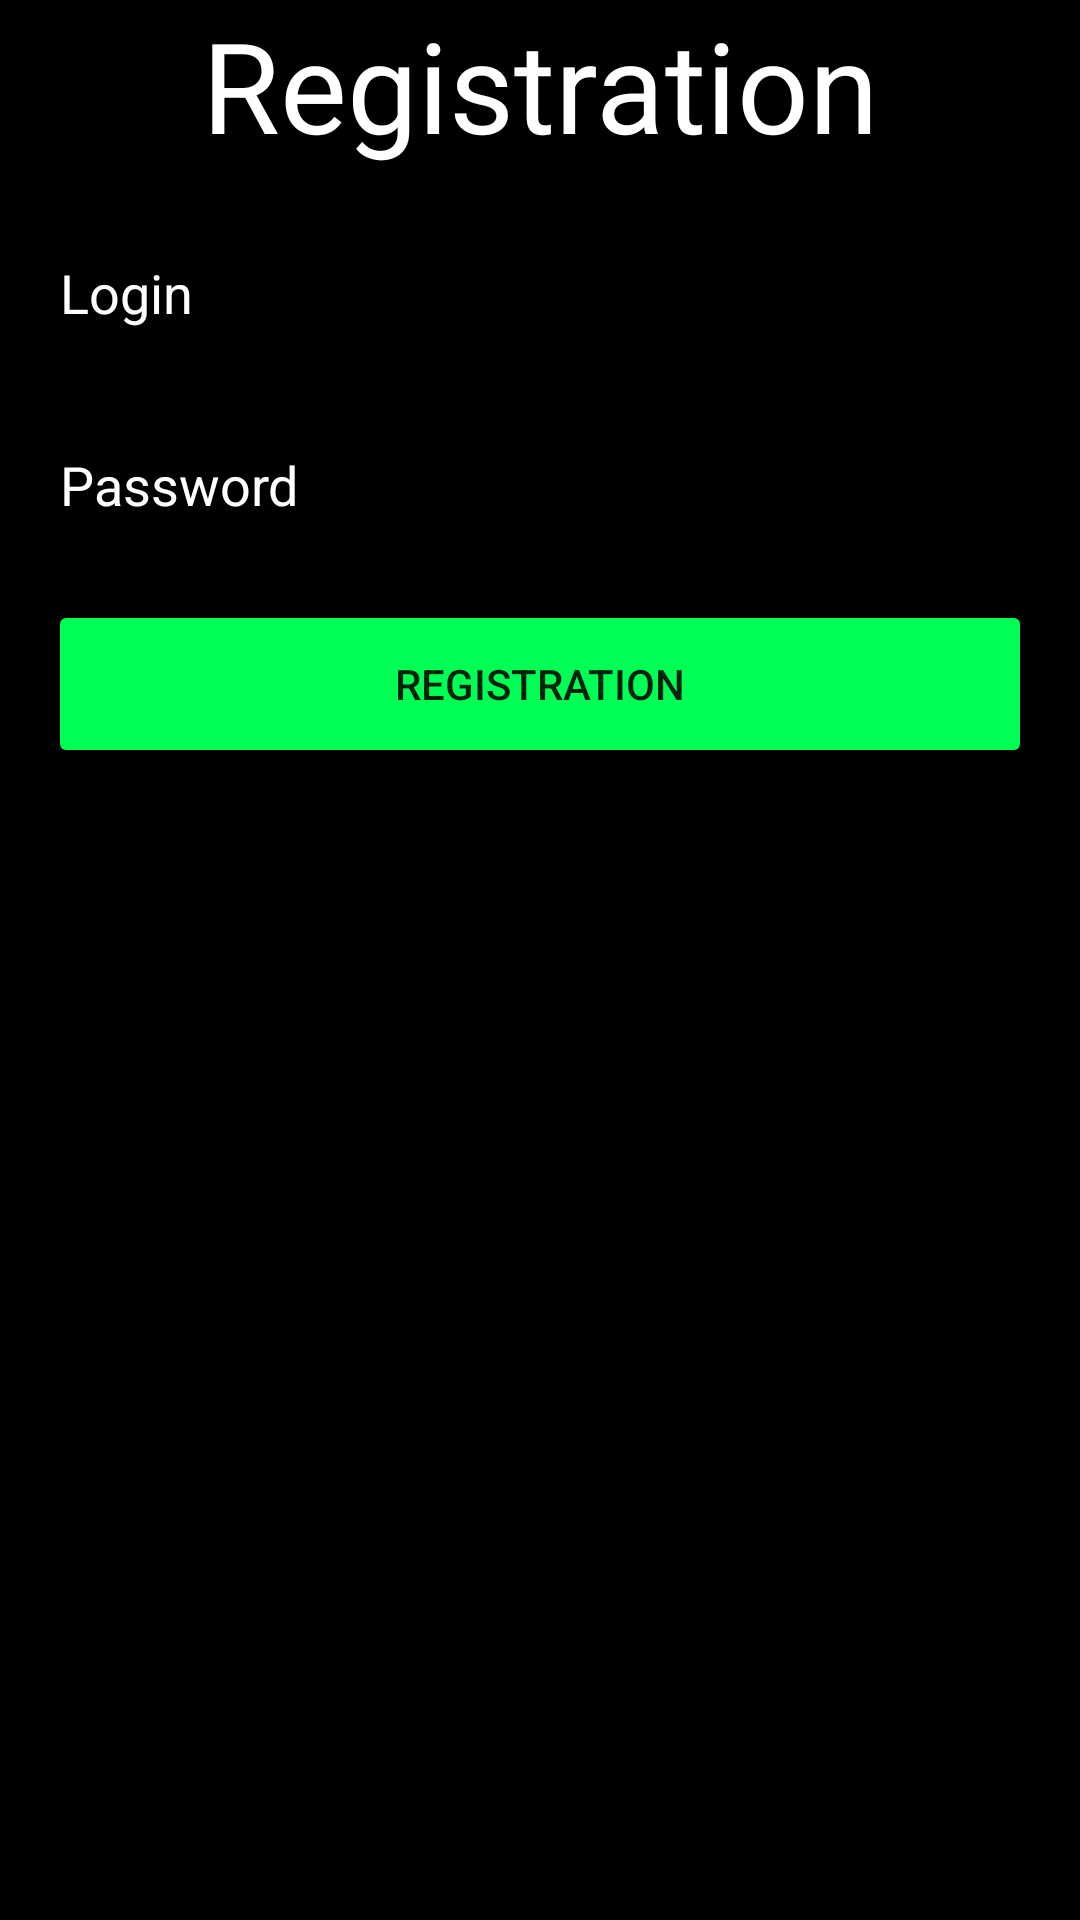

Reconstruct the res/layout file that produces this screen, plus the resources it refers to.
<!-- AndroidManifest.xml: application theme Theme.FragmentTest -->
<!-- res/layout/fragment_registration.xml -->
<?xml version="1.0" encoding="utf-8"?>
<FrameLayout xmlns:android="http://schemas.android.com/apk/res/android"
    xmlns:tools="http://schemas.android.com/tools"
    android:layout_width="match_parent"
    android:layout_height="match_parent"
    tools:context=".Registration"
    android:background="@color/fragment_bg">

    <TextView
        android:layout_width="fill_parent"
        android:layout_height="wrap_content"
        android:text="Registration"
        android:gravity="center"
        android:layout_marginStart="16dp"
        android:layout_marginEnd="16dp"
        android:textColor="@color/white"
        android:textSize="42dp"
        />
    <EditText
        android:id="@+id/login"
        android:layout_width="fill_parent"
        android:layout_height="64dp"
        android:ems="10"
        android:layout_marginTop="64dp"
        android:layout_marginStart="16dp"
        android:layout_marginEnd="16dp"
        android:hint="Login"
        android:inputType="text"
        android:textColor="@color/white"
        android:textColorHint="@color/white"/>

    <EditText
        android:id="@+id/password"
        android:layout_width="fill_parent"
        android:layout_height="64dp"
        android:ems="10"
        android:layout_marginTop="128dp"
        android:layout_marginStart="16dp"
        android:layout_marginEnd="16dp"
        android:inputType="textPassword"
        android:hint="Password"
        android:textColor="@color/white"
        android:textColorHint="@color/white"/>
    <Button
        android:id="@+id/submit"
        android:layout_width="fill_parent"
        android:layout_height="56dp"
        android:layout_marginTop="200dp"
        android:layout_marginStart="16dp"
        android:layout_marginEnd="16dp"
        android:text="Registration"
        android:backgroundTint="@color/success_color"/>

</FrameLayout>
<!-- resources referenced by this layout -->
<resources>
  <color name="fragment_bg">#000000</color>
  <color name="success_color">#00FF55</color>
  <color name="white">#FFFFFFFF</color>
  <style name="Theme.FragmentTest" parent="Theme.MaterialComponents.DayNight.NoActionBar">
          
          <item name="colorPrimary">@color/purple_500</item>
          <item name="colorPrimaryVariant">@color/purple_700</item>
          <item name="colorOnPrimary">@color/white</item>
          
          <item name="colorSecondary">@color/teal_200</item>
          <item name="colorSecondaryVariant">@color/teal_700</item>
          <item name="colorOnSecondary">@color/black</item>
          
          <item name="android:statusBarColor">?attr/colorPrimaryVariant</item>
          
      </style>
  <color name="purple_500">#FF6200EE</color>
  <color name="purple_700">#FF3700B3</color>
  <color name="teal_200">#FF03DAC5</color>
  <color name="teal_700">#FF018786</color>
  <color name="black">#FF000000</color>
</resources>
